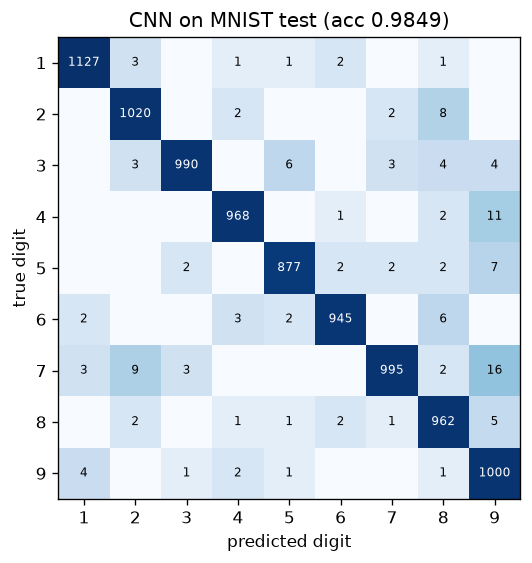

Data behind this chart, as committed beside it:
, 1, 2, 3, 4, 5, 6, 7, 8, 9
1, 1127, 3, 0, 1, 1, 2, 0, 1, 0
2, 0, 1020, 0, 2, 0, 0, 2, 8, 0
3, 0, 3, 990, 0, 6, 0, 3, 4, 4
4, 0, 0, 0, 968, 0, 1, 0, 2, 11
5, 0, 0, 2, 0, 877, 2, 2, 2, 7
6, 2, 0, 0, 3, 2, 945, 0, 6, 0
7, 3, 9, 3, 0, 0, 0, 995, 2, 16
8, 0, 2, 0, 1, 1, 2, 1, 962, 5
9, 4, 0, 1, 2, 1, 0, 0, 1, 1000
